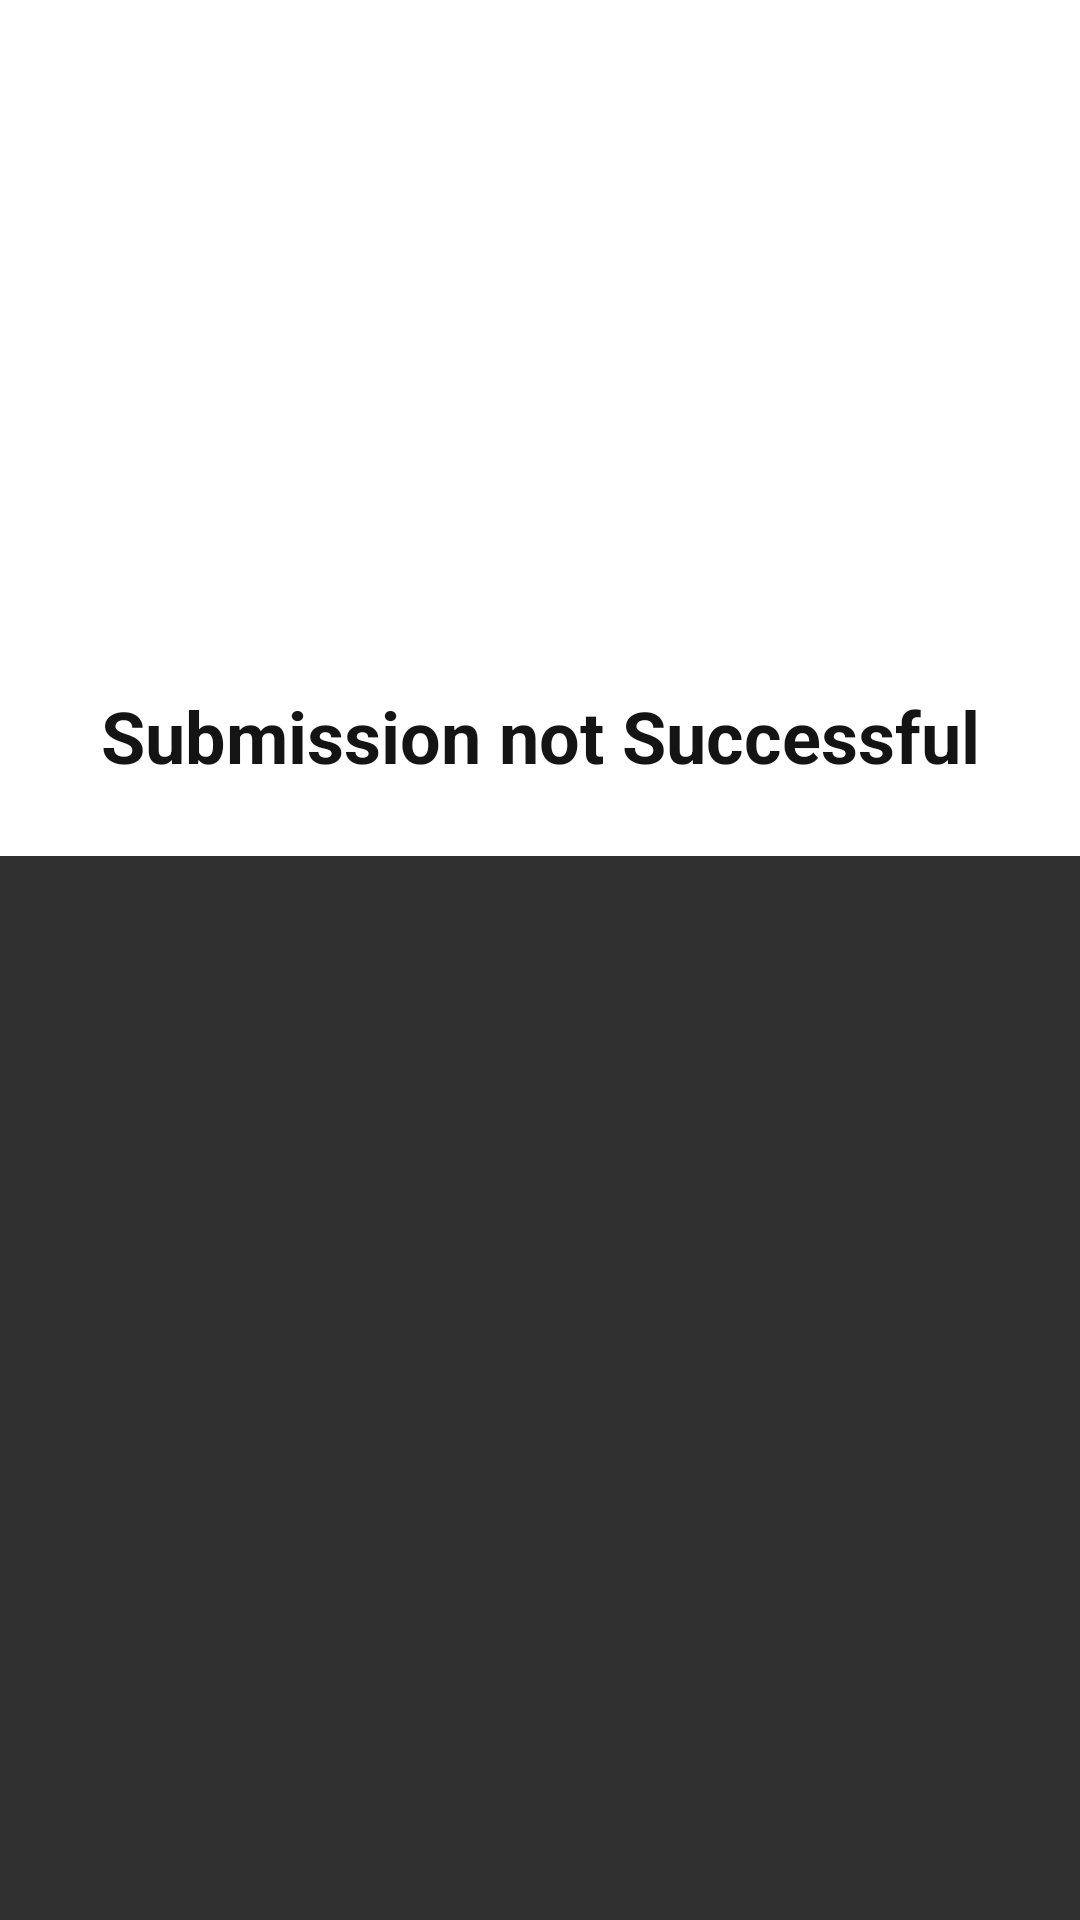

Reconstruct the res/layout file that produces this screen, plus the resources it refers to.
<!-- AndroidManifest.xml: application theme Theme.AppCompat.NoActionBar -->
<!-- res/layout/alert_submission_aborted.xml -->
<?xml version="1.0" encoding="utf-8"?>
<FrameLayout xmlns:android="http://schemas.android.com/apk/res/android"
    android:layout_width="match_parent"
    android:layout_height="match_parent"
    xmlns:app="http://schemas.android.com/apk/res-auto">

    <androidx.constraintlayout.widget.ConstraintLayout
        android:layout_width="match_parent"
        android:layout_height="wrap_content"
        android:background="@color/colorAccent">

        <ImageView
            android:id="@+id/imageView2"
            android:layout_width="188dp"
            android:layout_height="213dp"
            app:layout_constraintEnd_toEndOf="parent"
            app:layout_constraintStart_toStartOf="parent"
            app:layout_constraintTop_toTopOf="parent"
            app:tint="#F41010"
            app:srcCompat="@drawable/ic_report_problem_24px"  />

        <TextView
            android:id="@+id/textView6"
            style="@style/TextAppearance.MaterialComponents.Headline5"
            android:layout_width="wrap_content"
            android:layout_height="wrap_content"
            android:layout_marginTop="16dp"
            android:layout_marginBottom="24dp"
            android:text="@string/submission_not_successful"
            android:textAlignment="center"
            android:textColor="@color/colorPrimary"
            android:textStyle="bold"
            app:layout_constraintBottom_toBottomOf="parent"
            app:layout_constraintEnd_toEndOf="@+id/imageView2"
            app:layout_constraintStart_toStartOf="@+id/imageView2"
            app:layout_constraintTop_toBottomOf="@+id/imageView2" />
    </androidx.constraintlayout.widget.ConstraintLayout>

</FrameLayout>
<!-- resources referenced by this layout -->
<resources>
  <color name="colorAccent">#FFFFFF</color>
  <color name="colorPrimary">#141415</color>
  <string name="submission_not_successful">Submission not Successful</string>
</resources>
